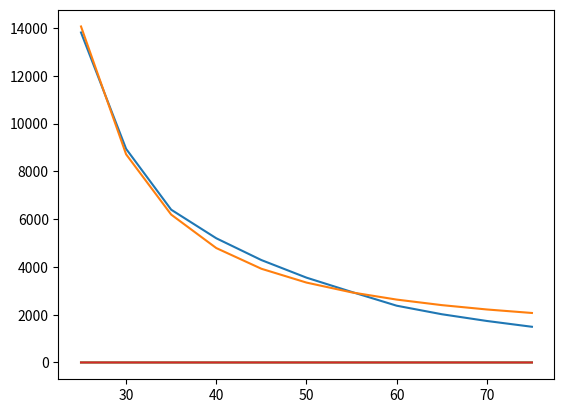

Generate this figure with matplotlib:
import numpy as np
import matplotlib.pyplot as plt
from scipy.optimize import curve_fit  

r = 10000
v0_1 = np.array([2.30, 2.15, 1.47, 1.44, 1.20, 1.07, 0.89, 0.78, 0.67, 0.64, 0.52]) ##Sensor 7
v0_2 = np.array([2.076, 2.026, 1.66, 1.49, 1.32, 1.02, 0.83, 0.67, 0.59, 0.56, 0.58]) ##Sensor 8
v0_3 = np.array([2.56, 2.18, 2.04, 1.96, 1.42, 1.23, 1.04, 0.91, 0.79, 0.72, 0.57]) ##Sensor 6
v0_4 = np.array([2.90, 2.36, 1.95, 1.71, 1.50, 1.31, 1.14, 0.96, 0.84, 0.74, 0.65]) ##Sensor 5
ve = 5

def lab(r,v0,ve):
    deltav = ve - v0
    rg = r*(v0)/(deltav)
    print(rg)
    T = np.array([25 + 5*i for i in range(11)])
    def mapping1(values_x, a, b):  
        return a*(np.e)**(b/values_x)
    args, covar = curve_fit(mapping1, T, rg) 
    a = args[0]
    b = args[1]
    #a = 856.0945777984579
    #b = 62.67692869526935
    rg_fit = a*(np.e)**(b/T) 
    err_rg  = ((rg_fit - rg)/rg_fit)
    dV0_dT = (r*b*ve)/(T**2 * rg * ((r/rg)+1))
    plt.plot(T,rg) #Rg vs Temp plot 
    plt.plot(T, rg_fit) #Rg aprrox fit
    plt.show()
    plt.plot(T, err_rg)
    plt.show()
    print(a) #K
    print(b) #bita
    plt.plot(T, dV0_dT)  #Sesitivity plot
    print(dV0_dT) # dV/dT array  
    plt.show()
lab(r,v0_4,ve)
a1, b1 = 737.7129102639709, 63.187207170668096
a2, b2 = 863.7049102787149, 55.9441088912233
a3, b3 =  1027.868995587942, 59.758502846826765
a4, b4 = 795.0914950632035, 71.81789587235927
a = (a1+a2+a3+a4)/4
b = (b1+b2+b3+b4)/4